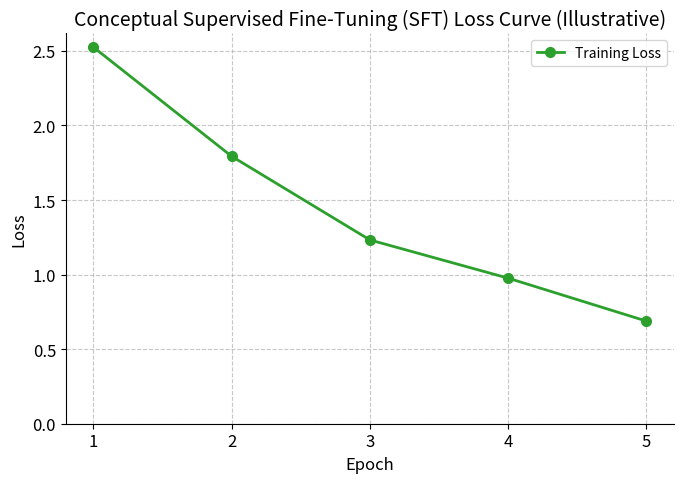

The script that saved this image:
import matplotlib
matplotlib.use('Agg')
import matplotlib.pyplot as plt
import numpy as np

# Data for the conceptual plot
epochs = np.arange(1, 6) # 5 hypothetical epochs
# Synthetic loss data, decreasing with some noise
np.random.seed(42) # for reproducibility
loss = np.array([2.5, 1.8, 1.2, 0.9, 0.7]) + np.random.normal(0, 0.05, 5)
loss = np.maximum(loss, 0.5) # Ensure loss doesn't go too low

plt.rcParams.update({'font.size': 12})
fig, ax = plt.subplots(figsize=(7, 5))

# Plot the training loss
ax.plot(epochs, loss, marker='o', linestyle='-', color='#2ca02c', linewidth=2, markersize=7, label='Training Loss')

ax.set_xlabel('Epoch', fontsize=12)
ax.set_ylabel('Loss', fontsize=12)
ax.set_title('Conceptual Supervised Fine-Tuning (SFT) Loss Curve (Illustrative)', fontsize=14)

ax.set_xticks(epochs) # Ensure ticks are at each epoch
ax.set_ylim(bottom=0) # Start y-axis from 0

# Hide the top and right spines for a cleaner look
ax.spines['top'].set_visible(False)
ax.spines['right'].set_visible(False)

# Add a subtle grid
ax.yaxis.grid(True, linestyle='--', alpha=0.7)
ax.xaxis.grid(True, linestyle='--', alpha=0.7)

ax.legend(fontsize=10)

plt.tight_layout()
plt.savefig('figure_2.png', dpi=150, bbox_inches='tight')
plt.close()
print("Saved figure_2.png")
